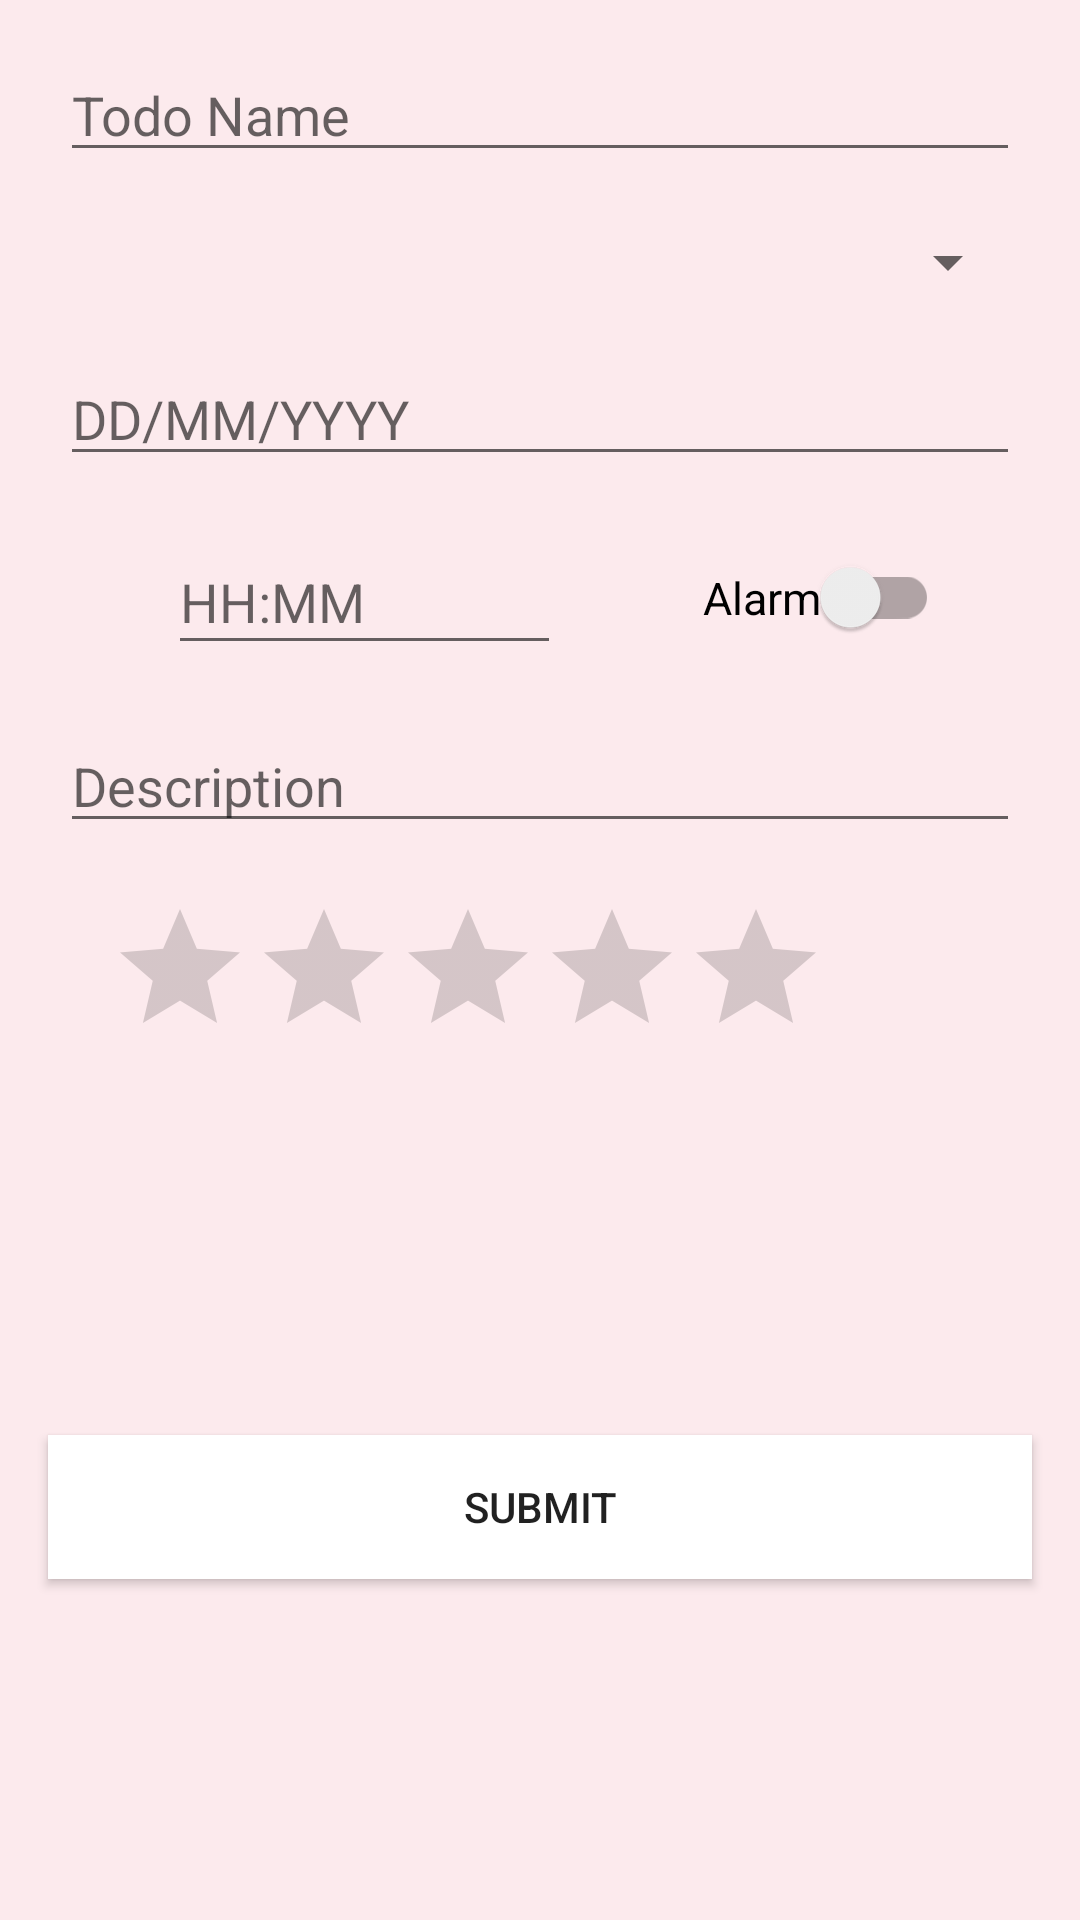

Android layout source for this screen:
<!-- AndroidManifest.xml: application theme Theme.Todo -->
<!-- res/layout/activity_todo_details.xml -->
<?xml version="1.0" encoding="utf-8"?>
<androidx.constraintlayout.widget.ConstraintLayout
    xmlns:android="http://schemas.android.com/apk/res/android"
    xmlns:app="http://schemas.android.com/apk/res-auto"
    xmlns:tools="http://schemas.android.com/tools"
    android:layout_width="match_parent"
    android:layout_height="match_parent"
    tools:conhint=".TodoDetailsActivity"
    tools:layout_editor_absoluteY="81dp"
    tools:layout_editor_absoluteX="0dp"
    android:background="@color/dayCardBg">


    <androidx.appcompat.widget.AppCompatEditText
        android:id="@+id/journal_name_edit_text"
        android:layout_width="match_parent"
        android:layout_height="wrap_content"
        android:ems="10"
        android:inputType="textPersonName"
        android:hint="@string/journal_name"
        app:layout_constraintTop_toTopOf="parent"
        android:layout_marginTop="@dimen/activity_horizontal_margin"
       android:layout_marginEnd="@dimen/margin_top"
        android:layout_marginStart="@dimen/margin_top"
        app:layout_constraintLeft_toLeftOf="@+id/guideline" />

    <Spinner
        android:id="@+id/journal_category_spinner"
        android:layout_width="match_parent"
        android:layout_height="wrap_content"
        android:layout_marginTop="@dimen/medium_padding"
        app:layout_constraintTop_toBottomOf="@+id/journal_name_edit_text"
        android:layout_marginEnd="@dimen/margin_top"
        android:layout_marginStart="@dimen/margin_top"
        app:layout_constraintLeft_toLeftOf="@+id/guideline" />

    <androidx.appcompat.widget.AppCompatEditText
        android:id="@+id/journal_date_edit_text"
        android:layout_width="match_parent"
        android:layout_height="wrap_content"
        android:ems="10"
        android:inputType="date"
        android:hint="@string/day_month_year"
        android:focusable="false"
        android:layout_marginTop="@dimen/medium_padding"
        app:layout_constraintTop_toBottomOf="@+id/journal_category_spinner"
        android:layout_marginEnd="@dimen/margin_top"
        android:layout_marginStart="@dimen/margin_top"
        app:layout_constraintLeft_toLeftOf="@+id/guideline" />

    <androidx.appcompat.widget.AppCompatEditText
        android:id="@+id/journal_time_edit_text"
        android:layout_width="@dimen/journal_detail_big_width"
        android:layout_height="@dimen/layout_width_smaller"
        android:ems="10"
        android:inputType="textPersonName"
        android:hint="@string/hour_minute"
        android:focusable="false"
        android:layout_marginTop="@dimen/medium_padding"
        app:layout_constraintTop_toBottomOf="@+id/journal_date_edit_text"
        android:layout_marginEnd="@dimen/margin_top"
        android:layout_marginStart="@dimen/margin_top"
        app:layout_constraintLeft_toLeftOf="@+id/guideline" />

    <androidx.appcompat.widget.SwitchCompat
        android:id="@+id/journal_alarm_switch"
        android:layout_width="wrap_content"
        android:layout_height="@dimen/zero_padding"
        android:text="@string/alarm2"
        android:textSize="@dimen/normal_text"
        android:gravity="center"
        android:textAlignment="gravity"
        app:layout_constraintTop_toTopOf="@+id/journal_time_edit_text"
        android:layout_marginTop="@dimen/eight_padding"
        app:layout_constraintBottom_toBottomOf="@+id/journal_time_edit_text"
        android:layout_marginBottom="@dimen/eight_padding"
        app:layout_constraintLeft_toRightOf="@+id/journal_time_edit_text"
        android:layout_marginLeft="@dimen/eight_padding"
        android:layout_marginRight="@dimen/eight_padding"
        android:theme="@style/Theme.Todo.SwitchTheme"
        app:layout_constraintRight_toRightOf="parent" />

    <androidx.appcompat.widget.AppCompatEditText
        android:id="@+id/journal_desc_edit_text"
        android:layout_width="match_parent"
        android:layout_height="wrap_content"
        android:ems="10"
        android:inputType="textPersonName"
        android:hint="@string/description"
        android:layout_marginTop="@dimen/medium_padding"
        app:layout_constraintTop_toBottomOf="@+id/journal_time_edit_text"
        android:layout_marginEnd="@dimen/margin_top"
        android:layout_marginStart="@dimen/margin_top"
        app:layout_constraintLeft_toLeftOf="@+id/guideline" />

    <androidx.appcompat.widget.AppCompatRatingBar
        android:id="@+id/journal_priority_rating_bar"
        style="@android:style/Widget.DeviceDefault.Light.RatingBar"
        android:layout_width="wrap_content"
        android:layout_height="wrap_content"
        android:layout_marginStart="@dimen/zero_padding"
        android:layout_marginTop="@dimen/medium_padding"
        app:layout_constraintLeft_toLeftOf="@+id/guideline"
        app:layout_constraintTop_toBottomOf="@+id/journal_desc_edit_text"
        android:stepSize="1"
        android:theme="@style/Theme.Todo.RatingBarTheme"/>

    <androidx.appcompat.widget.AppCompatButton
        android:id="@+id/journal_submit_button"
        android:layout_width="match_parent"
        android:layout_height="wrap_content"
        android:layout_marginStart="@dimen/activity_horizontal_margin"
        android:layout_marginEnd="@dimen/activity_horizontal_margin"
        android:text="@string/submit"
        android:background="@color/white"
        app:layout_constraintBottom_toBottomOf="parent"
        app:layout_constraintHorizontal_bias="0.419"
        app:layout_constraintLeft_toLeftOf="@+id/guideline"
        app:layout_constraintRight_toRightOf="parent"
        app:layout_constraintTop_toBottomOf="@+id/journal_priority_rating_bar"
        app:layout_constraintVertical_bias="0.518" />

    <androidx.constraintlayout.widget.Guideline
        android:layout_width="wrap_content"
        android:layout_height="wrap_content"
        android:id="@+id/guideline"
        android:orientation="vertical"
        app:layout_constraintGuide_percent="0.1"
        tools:layout_editor_absoluteY="0dp"
        tools:layout_editor_absoluteX="39dp" />

</androidx.constraintlayout.widget.ConstraintLayout>
<!-- resources referenced by this layout -->
<resources>
  <color name="dayCardBg">#fceaed</color>
  <color name="white">#FFFFFFFF</color>
  <dimen name="activity_horizontal_margin">16dp</dimen>
  <dimen name="eight_padding">8dp</dimen>
  <dimen name="journal_detail_big_width">131dp</dimen>
  <dimen name="layout_width_smaller">45dp</dimen>
  <dimen name="margin_top">20dp</dimen>
  <dimen name="medium_padding">18dp</dimen>
  <dimen name="normal_text">15sp</dimen>
  <dimen name="zero_padding">0dp</dimen>
  <string name="alarm2">Alarm</string>
  <string name="day_month_year">DD/MM/YYYY</string>
  <string name="description">Description</string>
  <string name="hour_minute">HH:MM</string>
  <string name="journal_name">Todo Name</string>
  <string name="submit">Submit</string>
  <style name="Theme.Todo.RatingBarTheme">
          <item name="colorAccent">@color/teal</item>
      </style>
  <style name="Theme.Todo.SwitchTheme">
          <item name="colorAccent">@color/teal</item>
      </style>
  <style name="Theme.Todo" parent="Theme.MaterialComponents.DayNight.DarkActionBar">
          
          <item name="colorPrimary">@color/purple_500</item>
          <item name="colorPrimaryVariant">@color/purple_700</item>
          <item name="colorOnPrimary">@color/white</item>
          
          <item name="colorSecondary">@color/teal_200</item>
          <item name="colorSecondaryVariant">@color/teal_700</item>
          <item name="colorOnSecondary">@color/black</item>
          
          <item name="android:statusBarColor" tools:targetApi="l">?attr/colorPrimaryVariant</item>
          
      </style>
  <color name="teal">#009688</color>
  <color name="purple_500">#FF6200EE</color>
  <color name="purple_700">#FF3700B3</color>
  <color name="teal_200">#FF03DAC5</color>
  <color name="teal_700">#FF018786</color>
  <color name="black">#FF000000</color>
</resources>
